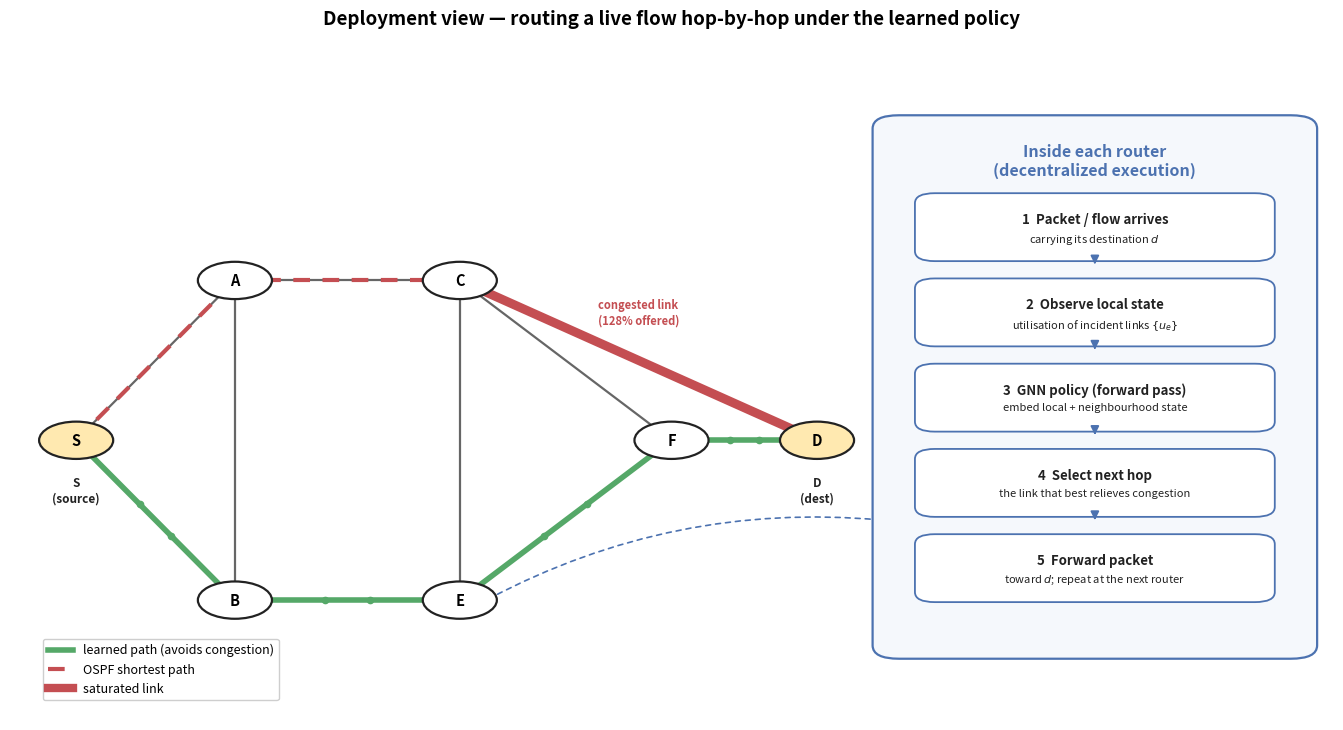

Write the Python code that produced this figure. (Note: this script raises an exception after producing the figure.)
#!/usr/bin/env python3
"""Deployment / runtime view: how a live flow is routed from source to destination
under the trained decentralized policy. Shows a small backbone topology, the OSPF
shortest path (through a congested link) vs. the learned path (detour that avoids it),
and a callout of the per-router decision pipeline (decentralized execution). Colours
consistent with the thesis figures.
"""
import matplotlib
matplotlib.use("Agg")
import matplotlib.pyplot as plt
from matplotlib.patches import FancyBboxPatch, FancyArrowPatch, Circle

BLUE, GREEN, RED, GREY, INK = "#4c72b0", "#55a868", "#c44e52", "#666666", "#222222"

# ---- topology (node -> position) ----
POS = {
    "S": (0.05, 0.42), "A": (0.17, 0.66), "B": (0.17, 0.18),
    "C": (0.34, 0.66), "E": (0.34, 0.18), "F": (0.50, 0.42), "D": (0.61, 0.42),
}
EDGES = [("S", "A"), ("S", "B"), ("A", "B"), ("A", "C"), ("B", "E"),
         ("C", "E"), ("C", "F"), ("E", "F"), ("F", "D"), ("C", "D")]
OSPF_PATH = ["S", "A", "C", "D"]          # shortest — crosses congested C-D
LEARN_PATH = ["S", "B", "E", "F", "D"]    # detour — avoids C-D
CONGESTED = ("C", "D")
LABELS = {"S": "S\n(source)", "D": "D\n(dest)"}


def edge(ax, u, v, color=GREY, lw=1.6, ls="-", z=1):
    (x1, y1), (x2, y2) = POS[u], POS[v]
    ax.plot([x1, x2], [y1, y2], color=color, lw=lw, ls=ls, zorder=z,
            solid_capstyle="round")


def path_overlay(ax, path, color, lw, ls="-", z=3):
    for u, v in zip(path, path[1:]):
        edge(ax, u, v, color=color, lw=lw, ls=ls, z=z)


def main():
    fig, ax = plt.subplots(figsize=(13.5, 7.4))
    ax.set_xlim(0, 1); ax.set_ylim(0, 1); ax.axis("off")

    # base topology
    for u, v in EDGES:
        edge(ax, u, v, GREY, 1.6, z=1)
    # congested link highlighted
    edge(ax, *CONGESTED, RED, 6.5, z=2)
    cx = (POS[CONGESTED[0]][0] + POS[CONGESTED[1]][0]) / 2
    cy = (POS[CONGESTED[0]][1] + POS[CONGESTED[1]][1]) / 2
    ax.text(cx, cy + 0.05, "congested link\n(128% offered)", ha="center", va="bottom",
            fontsize=8, color=RED, fontweight="bold")

    # the two routings
    path_overlay(ax, OSPF_PATH, RED, 3.0, ls=(0, (4, 3)), z=3)
    path_overlay(ax, LEARN_PATH, GREEN, 4.0, z=4)

    # nodes
    for n, (x, y) in POS.items():
        fc = "#ffe9b0" if n in ("S", "D") else "white"
        ax.add_patch(Circle((x, y), 0.028, facecolor=fc, edgecolor=INK,
                            lw=1.6, zorder=6))
        ax.text(x, y, n, ha="center", va="center", fontsize=10.5,
                fontweight="bold", zorder=7)
    for n, lab in LABELS.items():
        x, y = POS[n]
        ax.text(x, y - 0.055, lab, ha="center", va="top", fontsize=8.5,
                color=INK, fontweight="bold")

    # flow direction + packet dots on the learned path
    for u, v in zip(LEARN_PATH, LEARN_PATH[1:]):
        (x1, y1), (x2, y2) = POS[u], POS[v]
        for t in (0.4, 0.6):
            ax.plot(x1 + t * (x2 - x1), y1 + t * (y2 - y1), "o",
                    color=GREEN, ms=4.5, zorder=5)

    # legend
    ax.plot([], [], color=GREEN, lw=4, label="learned path (avoids congestion)")
    ax.plot([], [], color=RED, lw=3, ls=(0, (4, 3)), label="OSPF shortest path")
    ax.plot([], [], color=RED, lw=6, label="saturated link")
    ax.legend(loc="lower left", bbox_to_anchor=(0.02, 0.02), fontsize=9, framealpha=0.95)

    # ---- per-router decision callout (right) ----
    bx, bw = 0.66, 0.32
    ax.add_patch(FancyBboxPatch((bx, 0.10), bw, 0.80,
                 boxstyle="round,pad=0.008,rounding_size=0.02",
                 linewidth=1.6, edgecolor=BLUE, facecolor="#f5f8fc", zorder=8))
    ax.text(bx + bw / 2, 0.865, "Inside each router\n(decentralized execution)",
            ha="center", va="top", fontsize=11.5, fontweight="bold", color=BLUE, zorder=9)

    steps = [
        ("1  Packet / flow arrives", "carrying its destination $d$"),
        ("2  Observe local state", "utilisation of incident links $\\{u_e\\}$"),
        ("3  GNN policy (forward pass)", "embed local + neighbourhood state"),
        ("4  Select next hop", "the link that best relieves congestion"),
        ("5  Forward packet", "toward $d$; repeat at the next router"),
    ]
    y = 0.78
    for i, (t, sub) in enumerate(steps):
        ax.add_patch(FancyBboxPatch((bx + 0.03, y - 0.085), bw - 0.06, 0.09,
                     boxstyle="round,pad=0.006,rounding_size=0.015",
                     linewidth=1.3, edgecolor=BLUE, facecolor="white", zorder=9))
        ax.text(bx + bw / 2, y - 0.018, t, ha="center", va="top",
                fontsize=9.5, fontweight="bold", color=INK, zorder=10)
        ax.text(bx + bw / 2, y - 0.048, sub, ha="center", va="top",
                fontsize=8, color=INK, zorder=10)
        if i < len(steps) - 1:
            ax.add_patch(FancyArrowPatch((bx + bw / 2, y - 0.086),
                         (bx + bw / 2, y - 0.10), arrowstyle="-|>",
                         mutation_scale=12, lw=1.4, color=BLUE, zorder=9))
        y -= 0.128

    # zoom connector from a router to the callout
    ax.add_patch(FancyArrowPatch((POS["E"][0] + 0.02, POS["E"][1]),
                 (bx, 0.30), arrowstyle="-", lw=1.2, color=BLUE,
                 linestyle=(0, (3, 3)), zorder=2,
                 connectionstyle="arc3,rad=-0.15"))

    fig.suptitle("Deployment view — routing a live flow hop-by-hop under the learned policy",
                 fontsize=13.5, fontweight="bold", y=0.98)
    fig.subplots_adjust(left=0.01, right=0.99, top=0.92, bottom=0.02)
    out = "results/fig_deployment.png"
    fig.savefig(out, dpi=150, bbox_inches="tight")
    print(f"[saved] {out}")


if __name__ == "__main__":
    main()
